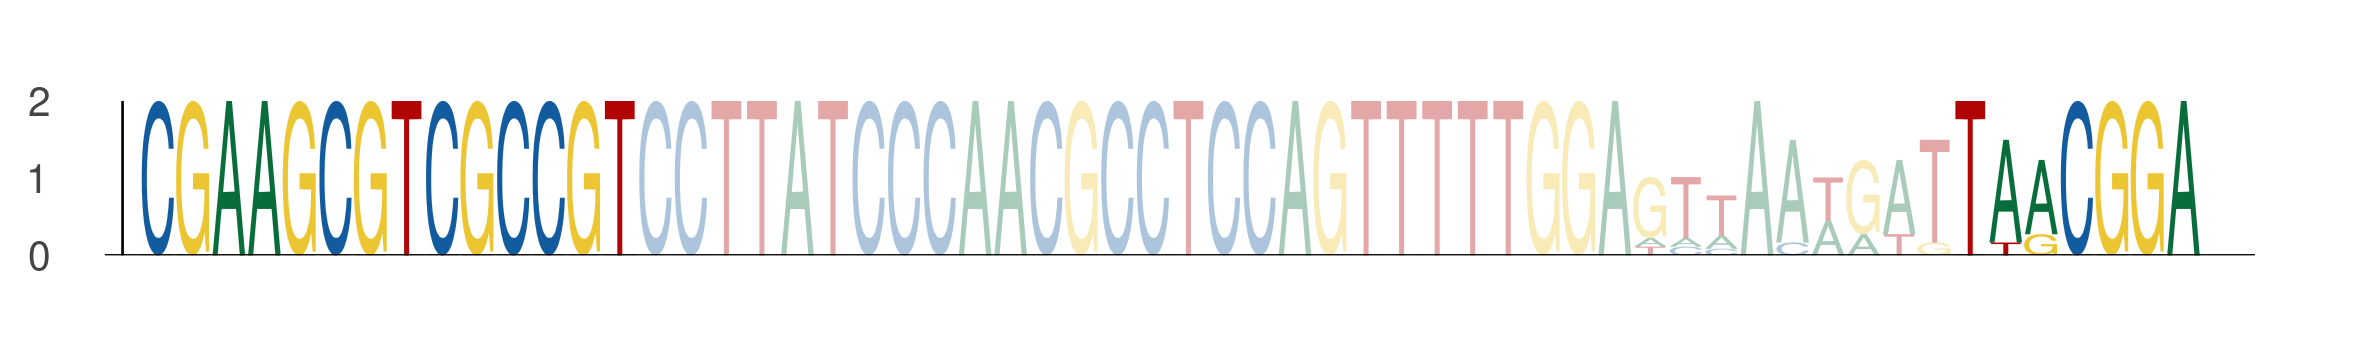

The table this chart was drawn from, first rows:
seq_index, start_position, end_position, is_reversed_complement
4418, 36, 43, 0
4418, 43, 50, 0
4418, 87, 94, 0
2707, 36, 43, 0
2707, 43, 50, 0
2707, 87, 94, 0
4132, 36, 43, 0
4132, 43, 50, 0
4132, 87, 94, 0
5170, 36, 43, 0
5170, 43, 50, 0
5170, 87, 94, 0
1771, 36, 43, 0
1771, 43, 50, 0
1771, 87, 94, 0
1337, 36, 43, 0
1337, 43, 50, 0
1337, 87, 94, 0
4844, 36, 43, 0
4844, 43, 50, 0
4844, 87, 94, 0
4975, 36, 43, 0
4975, 43, 50, 0
4975, 87, 94, 0
4099, 36, 43, 0
4099, 43, 50, 0
4099, 87, 94, 0
